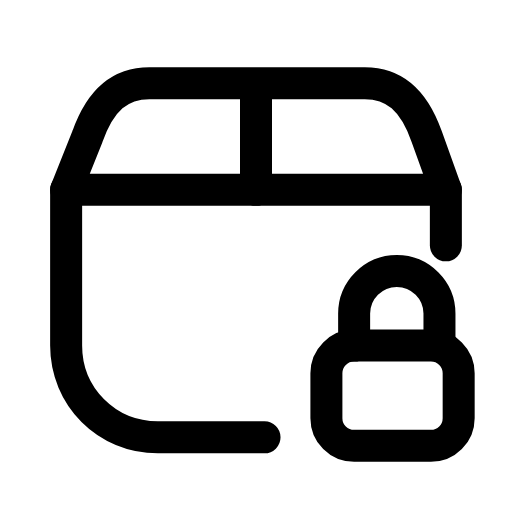
t = 0.00 s
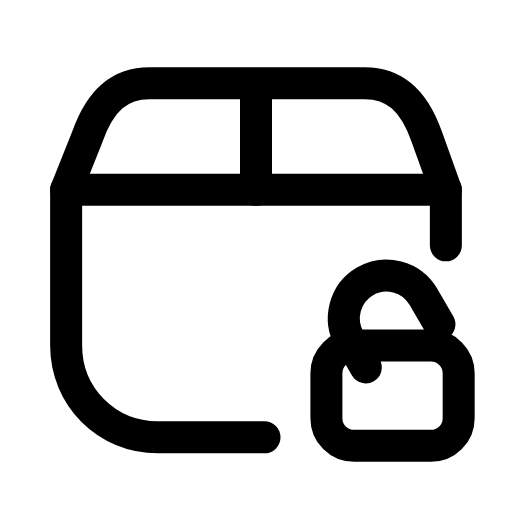
t = 0.24 s
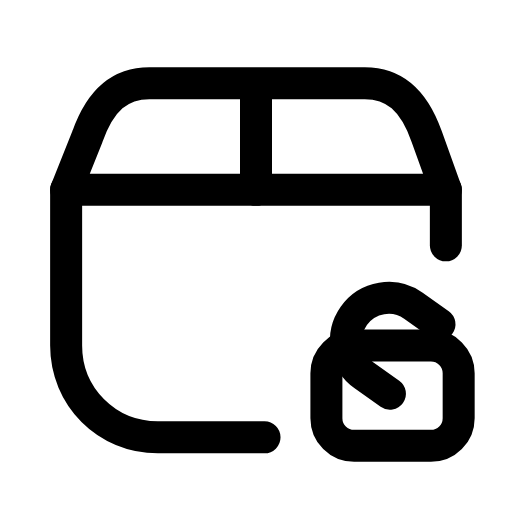
t = 0.52 s
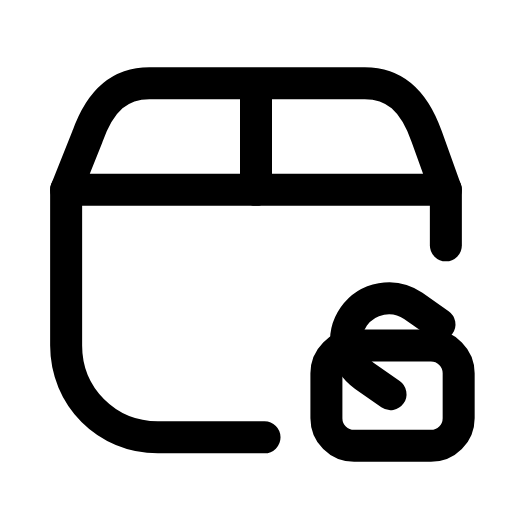
t = 0.78 s
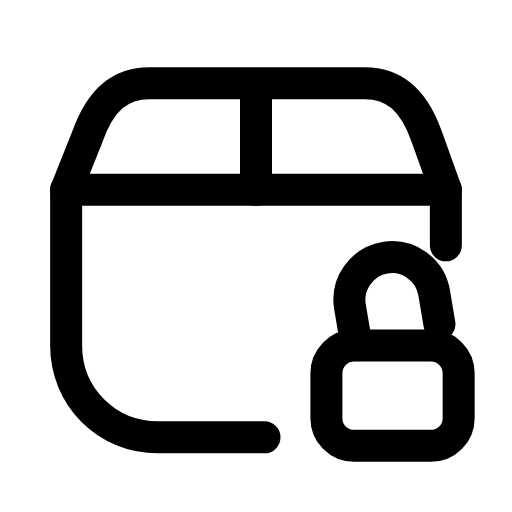
t = 1.05 s
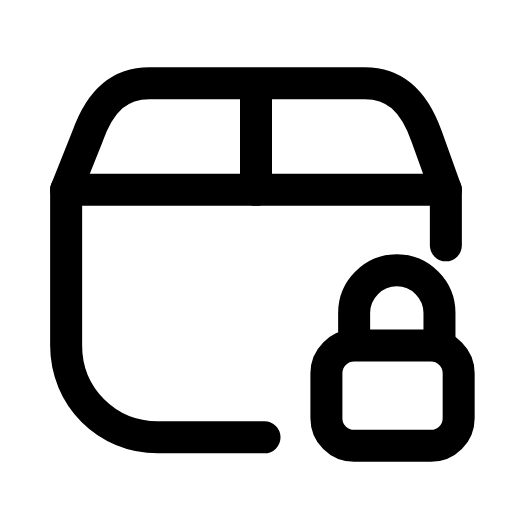
t = 1.33 s

The animated SVG that drew these frames (rendered in a browser with its animation timeline set to each time). Animation: 2 SMIL elements (animateTransform=2); one cycle of 1.60 s, repeats indefinitely.

<svg xmlns="http://www.w3.org/2000/svg" width="24" height="24" viewBox="0 0 24 24" fill="none"><path stroke="currentColor" stroke-width="1.5" stroke-linecap="round" stroke-linejoin="round" fill="none" d="M3.1 8.9L20.9 8.9L20 6.4C19.4 4.7 18.5 3.9 17.1 3.9L7 3.9C5.6 3.9 4.7 4.7 4.1 6.4Z"></path><line stroke="currentColor" stroke-width="1.5" stroke-linecap="round" stroke-linejoin="round" fill="none" x1="12" y1="8.9" x2="12" y2="4.4"></line><path stroke="currentColor" stroke-width="1.5" stroke-linecap="round" stroke-linejoin="round" fill="none" d="M3.1 8.9L3.1 16.2C3.1 18.6 5 20.5 7.4 20.5L12.4 20.5"></path><path stroke="currentColor" stroke-width="1.5" stroke-linecap="round" stroke-linejoin="round" fill="none" d="M20.9 8.9L20.9 11.5"></path><g><animateTransform attributeName="transform" type="translate" values="0 0;0 -1;0 -1;0 -1;0 -1;0 0;0 0" keyTimes="0;0.2025;0.45;0.6;0.765;0.9;1" dur="1.6s" repeatCount="indefinite" calcMode="spline" keySplines="0.16 1 0.3 1;0.16 1 0.3 1;0.16 1 0.3 1;0.16 1 0.3 1;0.16 1 0.3 1;0.16 1 0.3 1"/><g><animateTransform attributeName="transform" type="rotate" values="0 20.6 16.2;0 20.6 16.2;-55 20.6 16.2;-55 20.6 16.2;0 20.6 16.2;0 20.6 16.2;0 20.6 16.2" keyTimes="0;0.1125;0.45;0.6;0.825;0.9;1" dur="1.6s" repeatCount="indefinite" calcMode="spline" keySplines="0.16 1 0.3 1;0.16 1 0.3 1;0.16 1 0.3 1;0.16 1 0.3 1;0.16 1 0.3 1;0.16 1 0.3 1"/><path stroke="currentColor" stroke-width="1.5" stroke-linecap="round" stroke-linejoin="round" fill="none" d="M16.6 16.2L16.6 14.7C16.6 13.6 17.5 12.7 18.6 12.7S20.6 13.6 20.6 14.7L20.6 16.2"></path></g></g><rect stroke="currentColor" stroke-width="1.5" stroke-linecap="round" stroke-linejoin="round" fill="none" x="15.3" y="16.2" width="6.2" height="4.7" rx="1.3"></rect></svg>
